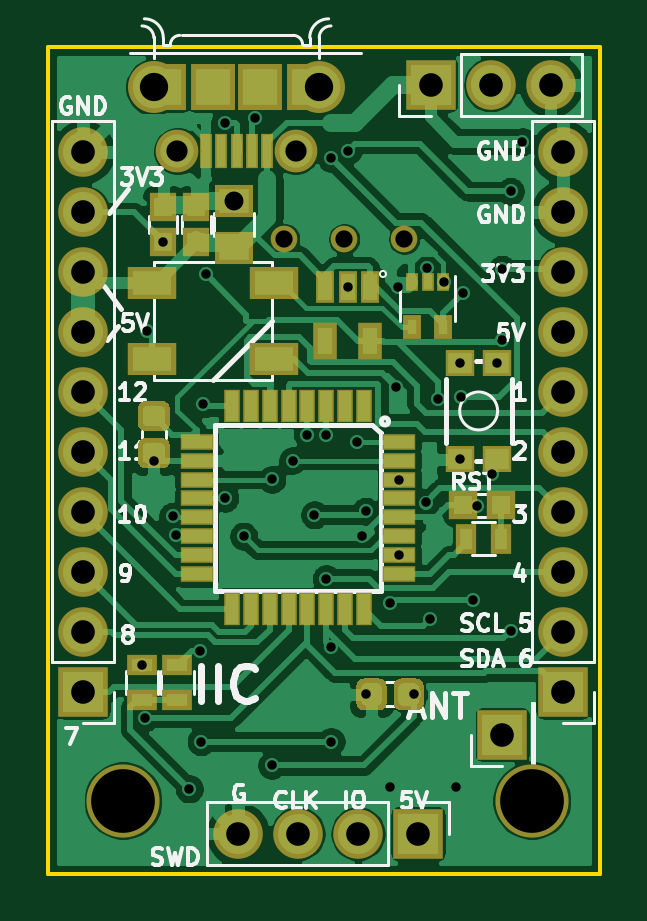
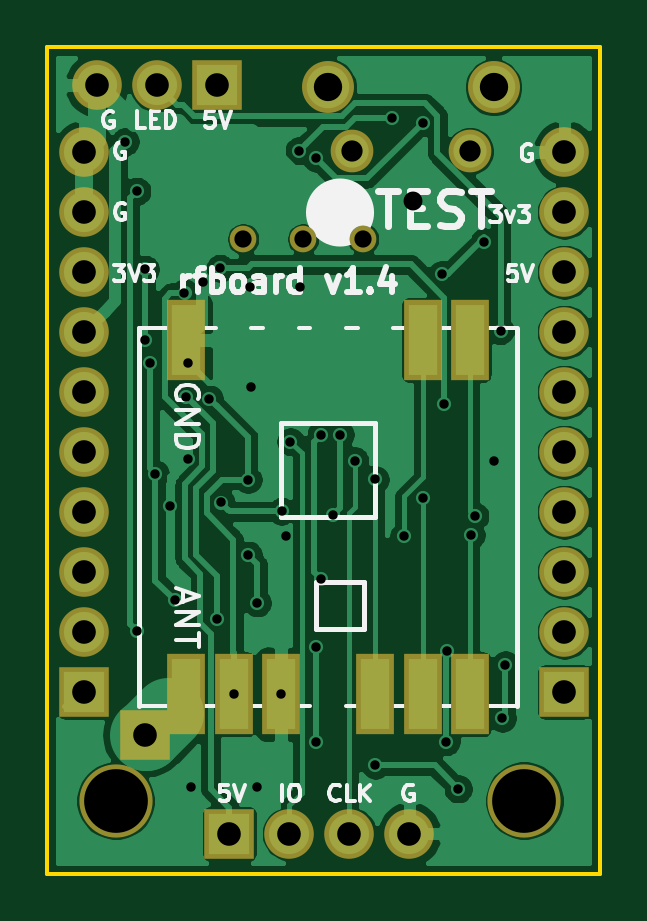
Circuit board: 11 layer files. Board 23.4 x 35.0 mm.
- bottom_copper: rfboard-B_Cu.gbr (83911 bytes)
- bottom_mask: rfboard-B_Mask.gbr (1962 bytes)
- paste: rfboard-B_Paste.gbr (798 bytes)
- bottom_silk: rfboard-B_SilkS.gbr (15345 bytes)
- outline: rfboard-Edge_Cuts.gbr (730 bytes)
- top_copper: rfboard-F_Cu.gbr (107931 bytes)
- top_mask: rfboard-F_Mask.gbr (11620 bytes)
- paste: rfboard-F_Paste.gbr (10390 bytes)
- top_silk: rfboard-F_SilkS.gbr (33771 bytes)
- drill: rfboard-NPTH.drl (386 bytes)
- drill: rfboard-PTH.drl (1879 bytes)

=== bottom_copper: rfboard-B_Cu.gbr (83911 bytes, source omitted) ===
=== bottom_mask: rfboard-B_Mask.gbr ===
G04 #@! TF.GenerationSoftware,KiCad,Pcbnew,5.1.2-f72e74a~84~ubuntu18.04.1*
G04 #@! TF.CreationDate,2019-07-10T23:14:27-06:00*
G04 #@! TF.ProjectId,rfboard,7266626f-6172-4642-9e6b-696361645f70,rev?*
G04 #@! TF.SameCoordinates,Original*
G04 #@! TF.FileFunction,Soldermask,Bot*
G04 #@! TF.FilePolarity,Negative*
%FSLAX46Y46*%
G04 Gerber Fmt 4.6, Leading zero omitted, Abs format (unit mm)*
G04 Created by KiCad (PCBNEW 5.1.2-f72e74a~84~ubuntu18.04.1) date 2019-07-10 23:14:27*
%MOMM*%
%LPD*%
G04 APERTURE LIST*
%ADD10C,3.100000*%
%ADD11R,2.100000X2.100000*%
%ADD12O,2.100000X2.100000*%
%ADD13R,1.598880X3.399740*%
%ADD14C,1.130000*%
%ADD15C,1.808000*%
%ADD16C,2.200000*%
G04 APERTURE END LIST*
D10*
X109200000Y-159500000D03*
X126500000Y-159500000D03*
D11*
X107500000Y-154900000D03*
D12*
X107500000Y-152360000D03*
X107500000Y-149820000D03*
X107500000Y-147280000D03*
X107500000Y-144740000D03*
X107500000Y-142200000D03*
X107500000Y-139660000D03*
X107500000Y-137120000D03*
X107500000Y-134580000D03*
X107500000Y-132040000D03*
D11*
X127820000Y-154900000D03*
D12*
X127820000Y-152360000D03*
X127820000Y-149820000D03*
X127820000Y-147280000D03*
X127820000Y-144740000D03*
X127820000Y-142200000D03*
X127820000Y-139660000D03*
X127820000Y-137120000D03*
X127820000Y-134580000D03*
X127820000Y-132040000D03*
D11*
X122220000Y-129200000D03*
D12*
X124760000Y-129200000D03*
X127300000Y-129200000D03*
D11*
X121680000Y-160900000D03*
D12*
X119140000Y-160900000D03*
X116600000Y-160900000D03*
X114060000Y-160900000D03*
D11*
X125250000Y-156700000D03*
D13*
X123500000Y-154996160D03*
X121498480Y-154996160D03*
X119499500Y-154996160D03*
X115501540Y-154996160D03*
X113502560Y-154996160D03*
X111501040Y-154996160D03*
X111501040Y-140000000D03*
X113502560Y-140000000D03*
X123500000Y-140000000D03*
D14*
X118560000Y-135720000D03*
X116020000Y-135720000D03*
X121100000Y-135720000D03*
D15*
X116500000Y-132000000D03*
X111500000Y-132000000D03*
D16*
X117500000Y-129300000D03*
X110500000Y-129300000D03*
M02*

=== paste: rfboard-B_Paste.gbr ===
G04 #@! TF.GenerationSoftware,KiCad,Pcbnew,5.1.2-f72e74a~84~ubuntu18.04.1*
G04 #@! TF.CreationDate,2019-07-10T23:14:27-06:00*
G04 #@! TF.ProjectId,rfboard,7266626f-6172-4642-9e6b-696361645f70,rev?*
G04 #@! TF.SameCoordinates,Original*
G04 #@! TF.FileFunction,Paste,Bot*
G04 #@! TF.FilePolarity,Positive*
%FSLAX46Y46*%
G04 Gerber Fmt 4.6, Leading zero omitted, Abs format (unit mm)*
G04 Created by KiCad (PCBNEW 5.1.2-f72e74a~84~ubuntu18.04.1) date 2019-07-10 23:14:27*
%MOMM*%
%LPD*%
G04 APERTURE LIST*
%ADD10R,1.198880X2.999740*%
G04 APERTURE END LIST*
D10*
X123500000Y-154996160D03*
X121498480Y-154996160D03*
X119499500Y-154996160D03*
X115501540Y-154996160D03*
X113502560Y-154996160D03*
X111501040Y-154996160D03*
X111501040Y-140000000D03*
X113502560Y-140000000D03*
X123500000Y-140000000D03*
M02*

=== bottom_silk: rfboard-B_SilkS.gbr (15345 bytes, source omitted) ===
=== outline: rfboard-Edge_Cuts.gbr ===
G04 #@! TF.GenerationSoftware,KiCad,Pcbnew,5.1.2-f72e74a~84~ubuntu18.04.1*
G04 #@! TF.CreationDate,2019-07-10T23:14:27-06:00*
G04 #@! TF.ProjectId,rfboard,7266626f-6172-4642-9e6b-696361645f70,rev?*
G04 #@! TF.SameCoordinates,Original*
G04 #@! TF.FileFunction,Profile,NP*
%FSLAX46Y46*%
G04 Gerber Fmt 4.6, Leading zero omitted, Abs format (unit mm)*
G04 Created by KiCad (PCBNEW 5.1.2-f72e74a~84~ubuntu18.04.1) date 2019-07-10 23:14:27*
%MOMM*%
%LPD*%
G04 APERTURE LIST*
%ADD10C,0.150000*%
G04 APERTURE END LIST*
D10*
X106000000Y-162600000D02*
X106000000Y-127600000D01*
X129400000Y-162600000D02*
X106000000Y-162600000D01*
X129400000Y-127600000D02*
X129400000Y-162600000D01*
X106000000Y-127600000D02*
X129400000Y-127600000D01*
M02*

=== top_copper: rfboard-F_Cu.gbr (107931 bytes, source omitted) ===
=== top_mask: rfboard-F_Mask.gbr (11620 bytes, source omitted) ===
=== paste: rfboard-F_Paste.gbr (10390 bytes, source omitted) ===
=== top_silk: rfboard-F_SilkS.gbr (33771 bytes, source omitted) ===
=== drill: rfboard-NPTH.drl ===
M48
; DRILL file {KiCad 5.1.2-f72e74a~84~ubuntu18.04.1} date Wed 10 Jul 2019 11:14:33 PM MDT
; FORMAT={-:-/ absolute / inch / decimal}
; #@! TF.CreationDate,2019-07-10T23:14:33-06:00
; #@! TF.GenerationSoftware,Kicad,Pcbnew,5.1.2-f72e74a~84~ubuntu18.04.1
; #@! TF.FileFunction,NonPlated,1,2,NPTH
FMAT,2
INCH
T1C0.0287
%
G90
G05
T1
X4.5677Y-5.3433
X4.6677Y-5.3433
X4.7677Y-5.3433
T0
M30

=== drill: rfboard-PTH.drl ===
M48
; DRILL file {KiCad 5.1.2-f72e74a~84~ubuntu18.04.1} date Wed 10 Jul 2019 11:14:33 PM MDT
; FORMAT={-:-/ absolute / inch / decimal}
; #@! TF.CreationDate,2019-07-10T23:14:33-06:00
; #@! TF.GenerationSoftware,Kicad,Pcbnew,5.1.2-f72e74a~84~ubuntu18.04.1
; #@! TF.FileFunction,Plated,1,2,PTH
FMAT,2
INCH
T1C0.0157
T2C0.0315
T3C0.0354
T4C0.0394
T5C0.0472
T6C0.1063
%
G90
G05
T1
X4.3307Y-6.0531
X4.3356Y-6.1417
X4.3386Y-5.4961
X4.3504Y-5.7126
X4.3661Y-5.3484
X4.3816Y-5.8054
X4.3877Y-5.8363
X4.4094Y-6.2598
X4.4275Y-6.0294
X4.4291Y-6.1811
X4.4331Y-5.6181
X4.4369Y-5.4023
X4.4685Y-5.1496
X4.4685Y-5.7756
X4.5Y-5.8386
X4.5197Y-5.1417
X4.5472Y-5.7441
X4.5472Y-6.2205
X4.5817Y-5.7126
X4.6063Y-5.6693
X4.6181Y-5.8031
X4.6378Y-5.6693
X4.6378Y-5.9094
X4.6457Y-5.2087
X4.6457Y-6.0236
X4.6457Y-6.1811
X4.6732Y-5.4236
X4.6745Y-5.1961
X4.689Y-5.6811
X4.6969Y-5.8386
X4.7035Y-5.7971
X4.7047Y-6.1022
X4.7441Y-5.9499
X4.7441Y-6.2559
X4.7539Y-5.5906
X4.7569Y-5.4239
X4.7596Y-5.7442
X4.7596Y-5.8701
X4.7834Y-6.1022
X4.8042Y-5.7825
X4.8059Y-5.3919
X4.811Y-5.9764
X4.824Y-5.6092
X4.8346Y-5.4154
X4.8543Y-6.2559
X4.8603Y-5.5492
X4.8603Y-5.7106
X4.8622Y-5.6063
X4.8655Y-5.4331
X4.8819Y-5.9449
X4.8897Y-5.789
X4.9142Y-5.7343
X4.9231Y-5.5492
X4.9311Y-5.3937
X4.9311Y-5.5118
X4.9449Y-5.2638
X4.9449Y-5.9961
X4.9646Y-5.1811
T2
X4.4843Y-5.2795
T3
X4.3898Y-5.1969
X4.5866Y-5.1969
T4
X4.2323Y-5.1984
X4.2323Y-5.2984
X4.2323Y-5.3984
X4.2323Y-5.4984
X4.2323Y-5.5984
X4.2323Y-5.6984
X4.2323Y-5.7984
X4.2323Y-5.8984
X4.2323Y-5.9984
X4.2323Y-6.0984
X4.4906Y-6.3346
X4.5906Y-6.3346
X4.6906Y-6.3346
X4.7906Y-6.3346
X5.0323Y-5.1984
X5.0323Y-5.2984
X5.0323Y-5.3984
X5.0323Y-5.4984
X5.0323Y-5.5984
X5.0323Y-5.6984
X5.0323Y-5.7984
X5.0323Y-5.8984
X5.0323Y-5.9984
X5.0323Y-6.0984
X4.9311Y-6.1693
X4.8118Y-5.0866
X4.9118Y-5.0866
X5.0118Y-5.0866
T5
X4.3504Y-5.0906
X4.626Y-5.0906
T6
X4.2992Y-6.2795
X4.9803Y-6.2795
T0
M30
